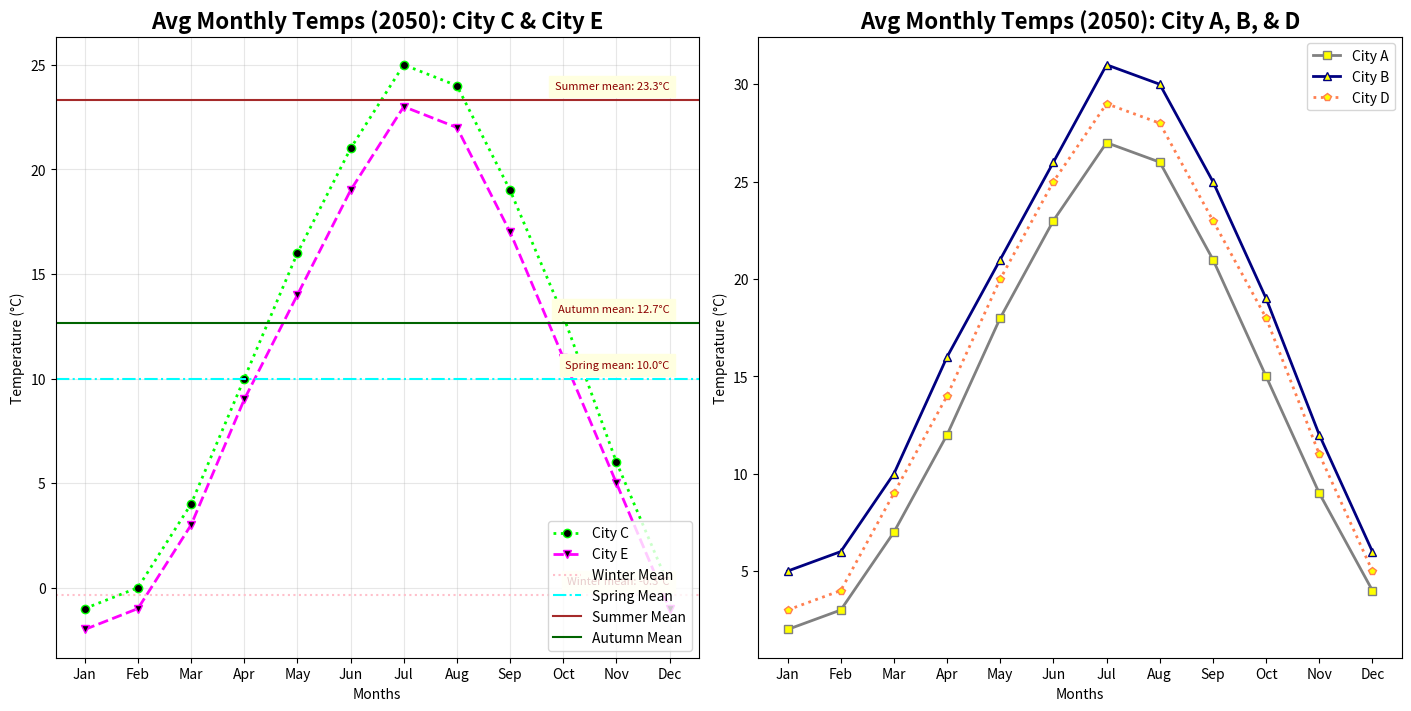

This chart was generated by the following Python code:
import matplotlib.pyplot as plt
import numpy as np

months = ['Jan', 'Feb', 'Mar', 'Apr', 'May', 'Jun', 'Jul', 'Aug', 'Sep', 'Oct', 'Nov', 'Dec']
city_a_temps = [2, 3, 7, 12, 18, 23, 27, 26, 21, 15, 9, 4]
city_b_temps = [5, 6, 10, 16, 21, 26, 31, 30, 25, 19, 12, 6]
city_c_temps = [-1, 0, 4, 10, 16, 21, 25, 24, 19, 13, 6, 0]
city_d_temps = [3, 4, 9, 14, 20, 25, 29, 28, 23, 18, 11, 5]
city_e_temps = [-2, -1, 3, 9, 14, 19, 23, 22, 17, 11, 5, -1]

fig, axs = plt.subplots(1, 2, figsize=(14, 7), constrained_layout=True)

axs[0].plot(months, city_c_temps, ':o', color='lime', label='City C', linewidth=2, markerfacecolor='black')
axs[0].plot(months, city_e_temps, '--v', color='magenta', label='City E', linewidth=2, markerfacecolor='black')

winter_mean = np.mean(city_c_temps[0:2] + city_c_temps[11:])
spring_mean = np.mean(city_c_temps[2:5])
summer_mean = np.mean(city_c_temps[5:8])
autumn_mean = np.mean(city_c_temps[8:11])

axs[0].axhline(y=winter_mean, color='pink', linestyle=':', label='Winter Mean')
axs[0].axhline(y=spring_mean, color='cyan', linestyle='-.', label='Spring Mean')
axs[0].axhline(y=summer_mean, color='brown', linestyle='-', label='Summer Mean')
axs[0].axhline(y=autumn_mean, color='darkgreen', linestyle='-', label='Autumn Mean')

axs[0].set_title('Avg Monthly Temps (2050): City C & City E', fontsize=16, fontweight='bold')
axs[0].set_xlabel('Months', fontsize=10)
axs[0].set_ylabel('Temperature (°C)', fontsize=10)
axs[0].set_xticks(np.arange(len(months)))
axs[0].set_xticklabels(months)
axs[0].grid(True, linestyle='-', alpha=0.3)
axs[0].legend(loc='lower right', fontsize=10)

season_annot = [('Winter', winter_mean), ('Spring', spring_mean), ('Summer', summer_mean), ('Autumn', autumn_mean)]
for season, mean_temp in season_annot:
    axs[0].text(len(months)-1, mean_temp + 0.5, f'{season} mean: {mean_temp:.1f}°C', 
                fontsize=8, color='darkred', ha='right', backgroundcolor='lightyellow')

axs[1].plot(months, city_a_temps, '-s', color='gray', label='City A', linewidth=2, markerfacecolor='yellow')
axs[1].plot(months, city_b_temps, '-^', color='navy', label='City B', linewidth=2, markerfacecolor='yellow')
axs[1].plot(months, city_d_temps, ':p', color='coral', label='City D', linewidth=2, markerfacecolor='yellow')

axs[1].set_title('Avg Monthly Temps (2050): City A, B, & D', fontsize=16, fontweight='bold')
axs[1].set_xlabel('Months', fontsize=10)
axs[1].set_ylabel('Temperature (°C)', fontsize=10)
axs[1].set_xticks(np.arange(len(months)))
axs[1].set_xticklabels(months)
axs[1].grid(False)
axs[1].legend(loc='upper right', fontsize=10)

plt.show()
